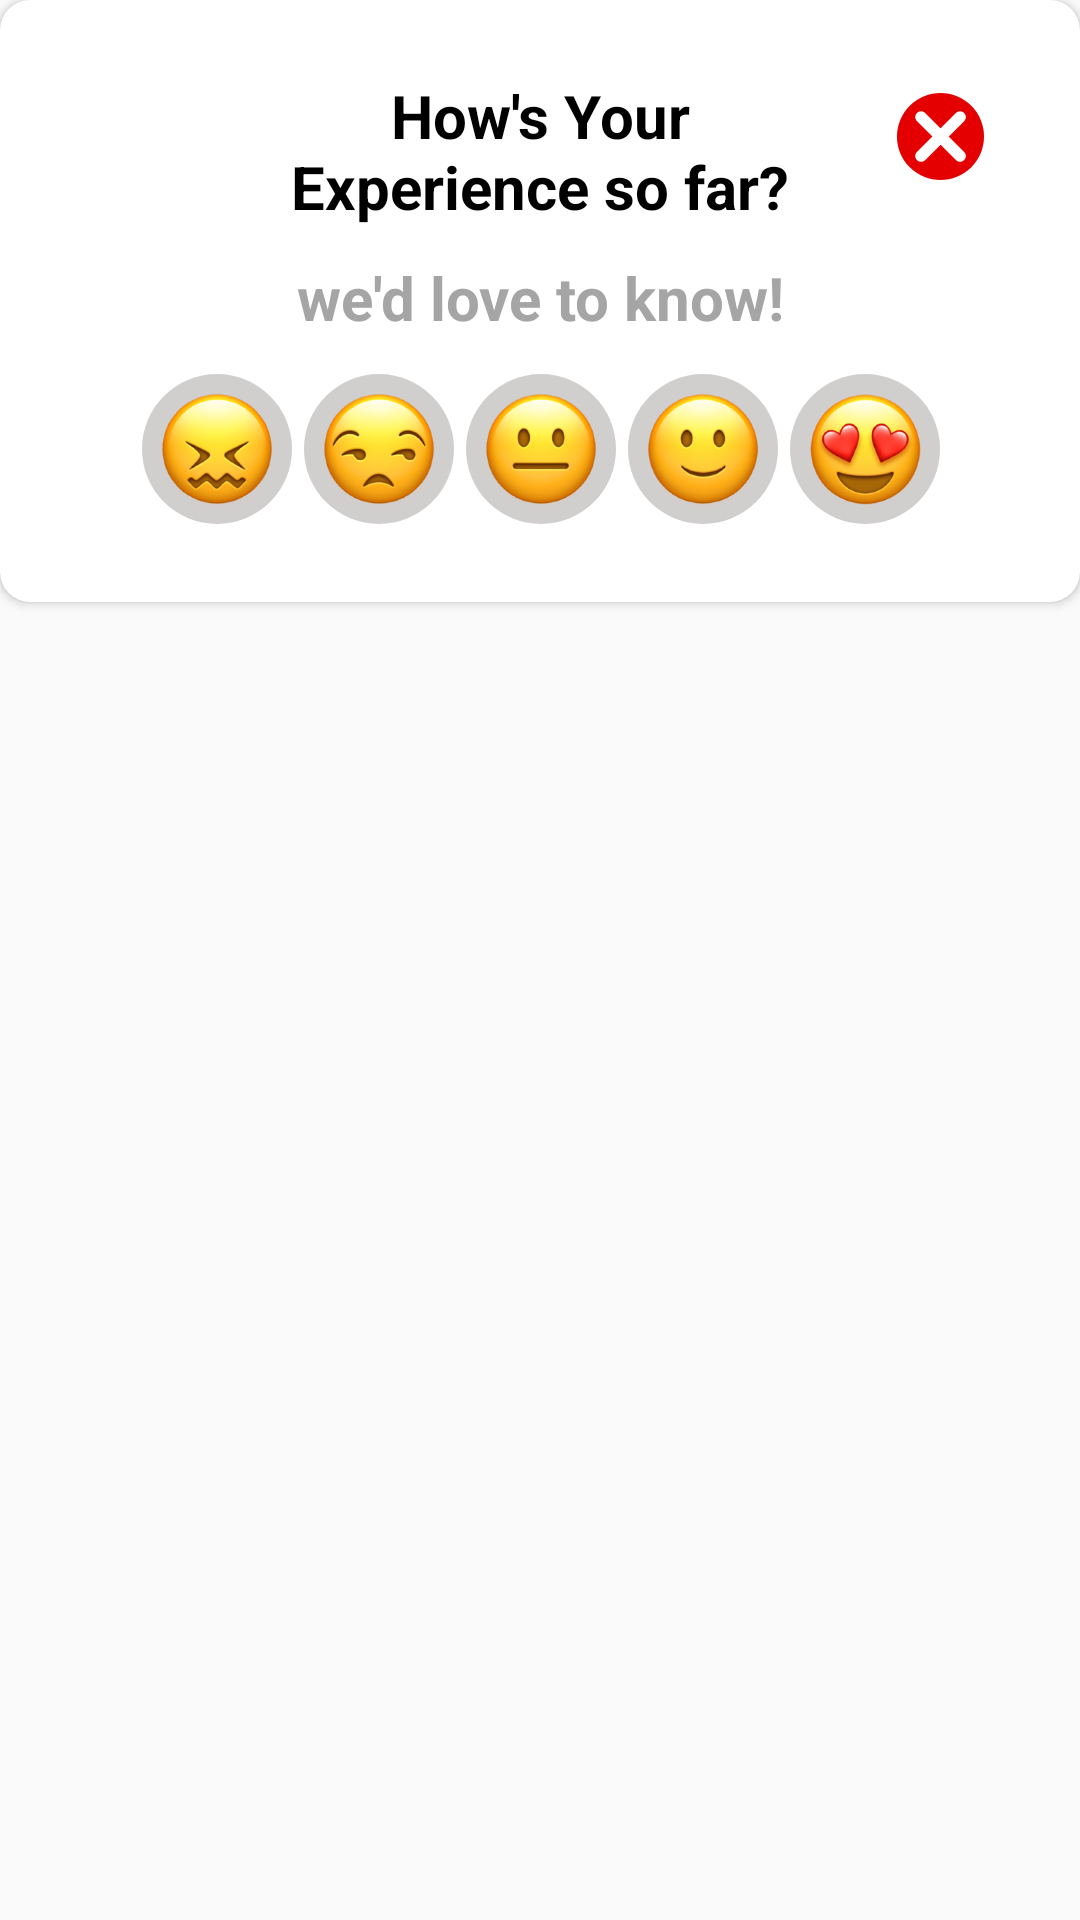

Here is an Android app screen rendered from its layout file. Give the layout XML and the strings, colors and styles it references.
<!-- AndroidManifest.xml: application theme AppTheme -->
<!-- res/layout/fragment_rate_us_app.xml -->
<?xml version="1.0" encoding="utf-8"?>
<FrameLayout xmlns:android="http://schemas.android.com/apk/res/android"
    xmlns:app="http://schemas.android.com/apk/res-auto"
    xmlns:tools="http://schemas.android.com/tools"
    android:layout_width="match_parent"
    android:layout_height="match_parent">

    <androidx.cardview.widget.CardView
        android:layout_width="match_parent"
        android:layout_height="wrap_content"
        android:orientation="vertical"
        android:id="@+id/dialoguebox"
        app:cardCornerRadius="@dimen/_10sdp"
        app:cardBackgroundColor="@color/white"
        app:layout_constraintTop_toTopOf="parent"
        app:layout_constraintStart_toStartOf="parent"
        app:layout_constraintEnd_toEndOf="parent"
        android:background="@drawable/dialog_background"
        tools:context=".RateUs.RateUs">
        <androidx.constraintlayout.widget.ConstraintLayout
            android:layout_width="match_parent"
            android:padding="@dimen/_25sdp"
            android:layout_height="match_parent">
            <TextView
                app:layout_constraintTop_toTopOf="parent"
                app:layout_constraintStart_toStartOf="parent"
                app:layout_constraintEnd_toEndOf="parent"
                android:id="@+id/dialog_title"
                android:layout_width="190dp"
                android:layout_height="wrap_content"
                android:layout_centerHorizontal="true"
                android:gravity="center|end"
                android:text="How's Your Experience so far?"
                android:textAlignment="center"
                android:textColor="@color/black"
                android:textSize="20sp"
                android:textStyle="bold"
                tools:layout_editor_absoluteX="82dp"
                tools:layout_editor_absoluteY="7dp" />

            <ImageView
                android:id="@+id/closebtn"
                android:layout_width="wrap_content"
                android:layout_height="wrap_content"
                android:layout_alignParentEnd="true"
                android:src="@drawable/close"
                app:layout_constraintTop_toTopOf="parent"
                app:layout_constraintEnd_toEndOf="parent"
                tools:layout_editor_absoluteX="328dp"
                tools:layout_editor_absoluteY="-4dp" />

            <LinearLayout
                android:layout_width="358dp"
                android:layout_height="53dp"
                android:layout_marginTop="@dimen/_10sdp"
                app:layout_constraintStart_toStartOf="parent"
                app:layout_constraintEnd_toEndOf="parent"
                android:gravity="center_horizontal"
                app:layout_constraintTop_toBottomOf="@id/dialog_subtitle"
                tools:layout_editor_absoluteX="28dp">

                <ImageView
                    android:id="@+id/emoji11"
                    android:layout_width="50dp"
                    android:layout_height="50dp"
                    android:layout_margin="2dp"
                    android:background="@drawable/circularshadow"
                    android:src="@drawable/image_162" />

                <ImageView
                    android:id="@+id/emoji22"
                    android:layout_width="50dp"
                    android:layout_height="50dp"
                    android:layout_margin="@dimen/_2sdp"
                    android:layout_marginTop="0dp"
                    android:background="@drawable/circularshadow"
                    android:src="@drawable/image_165" />

                <ImageView
                    android:id="@+id/emoji33"
                    android:layout_width="50dp"
                    android:layout_height="50dp"
                    android:onClick="sendEmailForRating"
                    android:layout_margin="@dimen/_2sdp"
                    android:background="@drawable/circularshadow"
                    android:src="@drawable/image_163" />

                <ImageView
                    android:id="@+id/emoji44"
                    android:layout_width="50dp"
                    android:layout_height="50dp"
                    android:layout_margin="2dp"
                    android:onClick="rateUsLink"
                    android:background="@drawable/circularshadow"
                    android:src="@drawable/image_164" />

                <ImageView
                    android:id="@+id/emoji55"
                    android:layout_width="50dp"
                    android:layout_height="50dp"
                    android:layout_margin="2dp"
                    android:onClick="rateUsLink"
                    android:background="@drawable/circularshadow"
                    android:src="@drawable/image_161" />

            </LinearLayout>

            <TextView
                android:id="@+id/dialog_subtitle"
                android:layout_width="wrap_content"
                android:layout_height="wrap_content"
                android:layout_centerHorizontal="true"
                android:gravity="center"
                android:text="we'd love to know!"
                app:layout_constraintTop_toBottomOf="@id/dialog_title"
                app:layout_constraintStart_toStartOf="parent"
                app:layout_constraintEnd_toEndOf="parent"
                android:textAlignment="center"
                android:textColor="#A6A5A5"
                android:textSize="20sp"
                android:textStyle="bold"
                android:layout_marginTop="@dimen/_10ssp"
                tools:layout_editor_absoluteX="98dp"
                tools:layout_editor_absoluteY="66dp" />
        </androidx.constraintlayout.widget.ConstraintLayout>
    </androidx.cardview.widget.CardView>

</FrameLayout>
<!-- resources referenced by this layout -->
<resources>
  <color name="black">#000000</color>
  <color name="white">#ffffff</color>
  <dimen name="_10sdp">10dp</dimen>
  <dimen name="_10ssp">10sp</dimen>
  <dimen name="_25sdp">25dp</dimen>
  <dimen name="_2sdp">2dp</dimen>
  <!-- drawable circularshadow (drawable) -->
  <?xml version="1.0" encoding="utf-8"?>
  <layer-list xmlns:android="http://schemas.android.com/apk/res/android">
      <item>
          <shape android:shape="oval">
              <solid android:color="#D1CECE" />
              <size android:width="20dp" android:height="20dp" />
              <padding android:left="5dp" android:top="5dp" android:right="5dp" android:bottom="5dp" />
              <corners android:radius="@dimen/_50sdp" />
              <shadow
                  android:shadowColor="#80B3AFAF"
                  android:shadowDx="0"
                  android:shadowDy="3"
                  android:shadowRadius="3" />
          </shape>
      </item>
  </layer-list>
  <!-- drawable close (drawable) -->
  <vector xmlns:android="http://schemas.android.com/apk/res/android"
      android:width="42dp"
      android:height="42dp"
      android:viewportWidth="42"
      android:viewportHeight="42">
    <path
        android:pathData="M30.773,30.773C36.438,25.108 36.438,15.923 30.773,10.258C25.108,4.592 15.923,4.592 10.258,10.258C4.592,15.923 4.592,25.108 10.258,30.773C15.923,36.438 25.108,36.438 30.773,30.773Z"
        android:fillColor="#E40000"/>
    <path
        android:pathData="M19.366,24.397L24.397,19.366L28.366,15.397C29.118,14.645 29.118,13.415 28.366,12.663C27.614,11.911 26.384,11.911 25.632,12.663L21.663,16.632L16.632,21.663L12.663,25.632C11.911,26.384 11.911,27.614 12.663,28.366C13.415,29.118 14.645,29.118 15.397,28.366L19.366,24.397Z"
        android:fillColor="#ffffff"
        android:fillType="evenOdd"/>
    <path
        android:pathData="M24.397,21.663L19.366,16.632L15.397,12.663C14.645,11.911 13.415,11.911 12.663,12.663C11.911,13.415 11.911,14.645 12.663,15.397L16.632,19.366L21.663,24.397L25.632,28.366C26.384,29.118 27.614,29.118 28.366,28.366C29.118,27.614 29.118,26.384 28.366,25.632L24.397,21.663Z"
        android:fillColor="#ffffff"
        android:fillType="evenOdd"/>
  </vector>
  <!-- drawable dialog_background (drawable) -->
  <?xml version="1.0" encoding="utf-8"?>
  <layer-list xmlns:android="http://schemas.android.com/apk/res/android">
      <item>
          <shape android:shape="rectangle">
              <solid android:color="@color/white" />
              <corners android:radius="10dp" />
              <padding android:left="5dp"
                  android:top="5dp"
                  android:right="5dp"
                  android:bottom="5dp" />
              <stroke
                  android:width="@dimen/_2sdp"
                  android:color="#F1F2F3"/>
          </shape>
      </item>
  </layer-list>
  <!-- drawable image_161: png bitmap (drawable, 68716 bytes) -->
  <!-- drawable image_162: png bitmap (drawable, 66696 bytes) -->
  <!-- drawable image_163: png bitmap (drawable, 56389 bytes) -->
  <!-- drawable image_164: png bitmap (drawable, 61304 bytes) -->
  <!-- drawable image_165: png bitmap (drawable, 63329 bytes) -->
  <style name="AppTheme" parent="Theme.AppCompat.Light.NoActionBar">
          
          <item name="colorPrimary">@color/colorPrimary</item>
          <item name="colorPrimaryDark">@color/colorPrimaryDark</item>
          <item name="colorAccent">@color/colorAccent</item>
      </style>
  <dimen name="_50sdp">50dp</dimen>
  <color name="colorPrimary">#5896D3</color>
  <color name="colorPrimaryDark">#3C87BE</color>
  
      //..........................................................................
  <color name="colorAccent">#000</color>
</resources>
